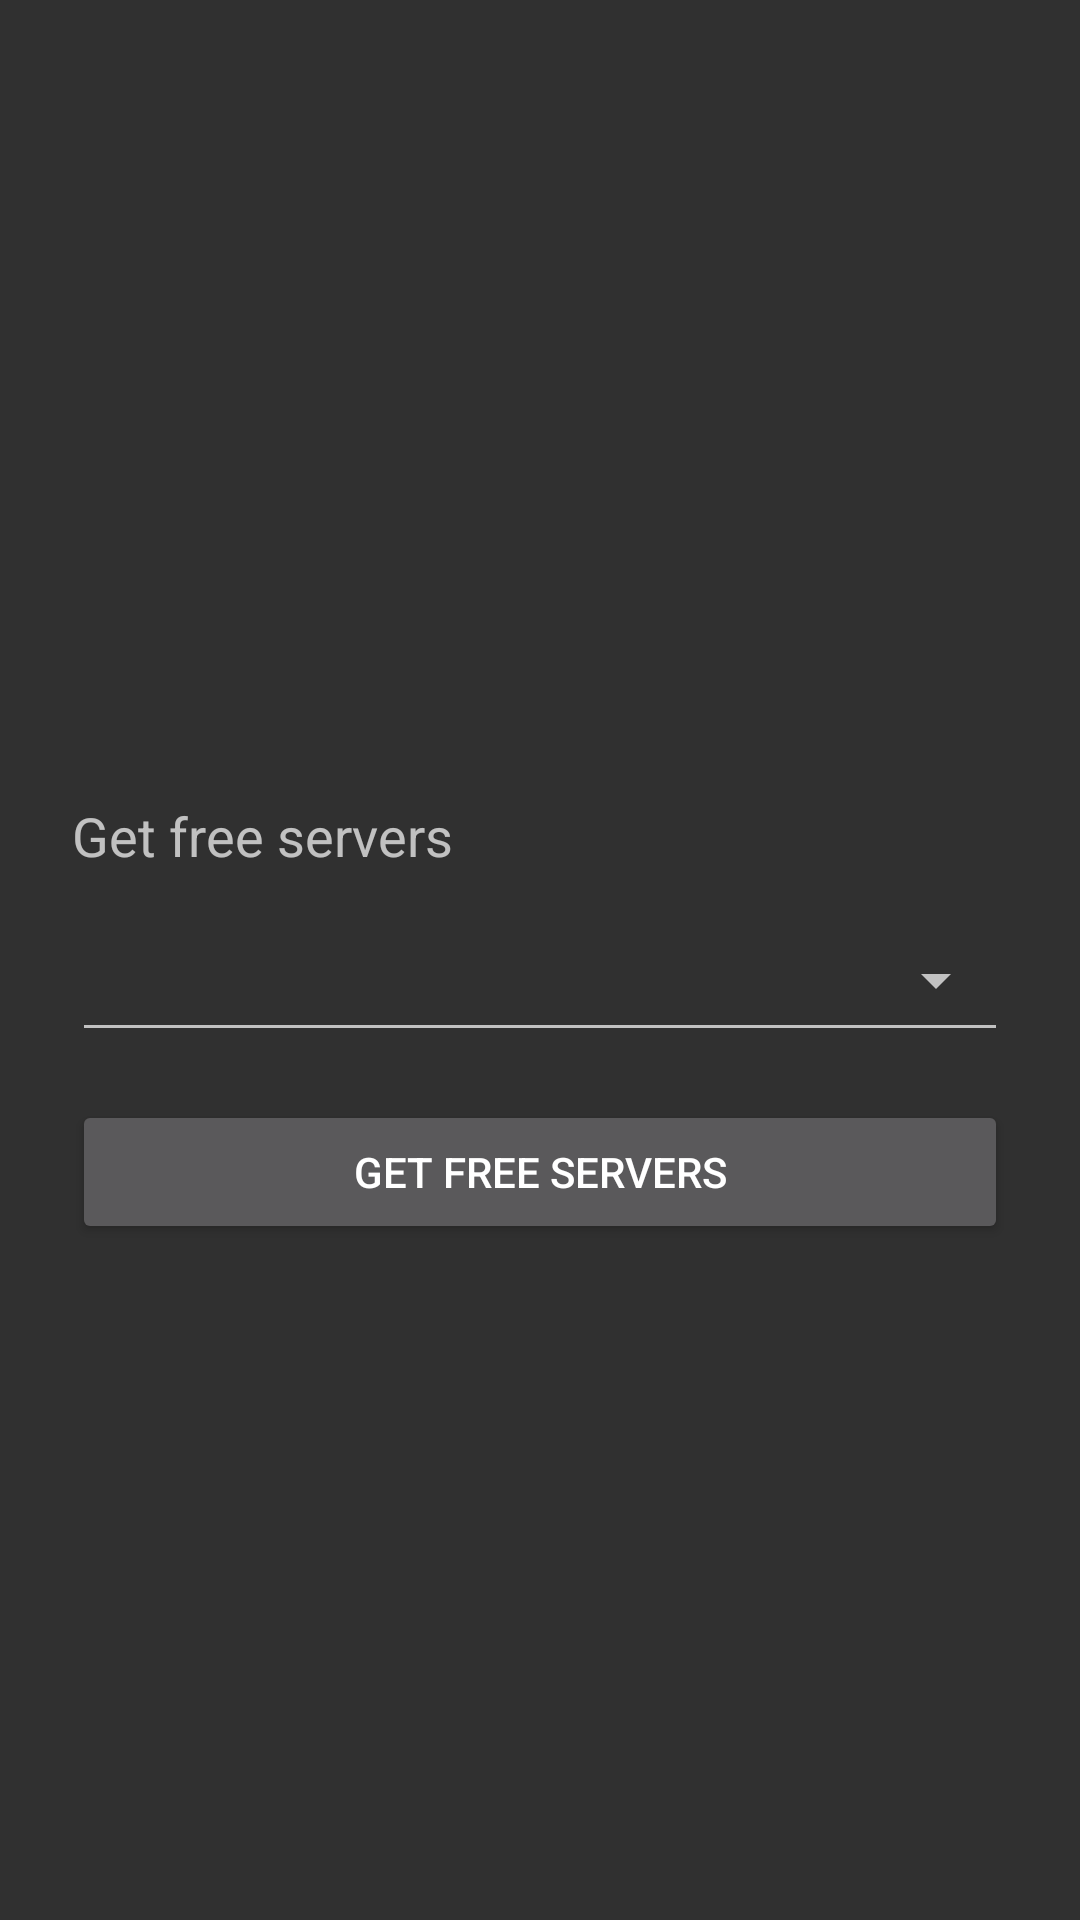

This screen was rendered from an Android layout file. Write that file and the resources it references.
<!-- AndroidManifest.xml: application theme ApplicationTheme -->
<!-- res/layout/activity_free_servers.xml -->
<?xml version="1.0" encoding="utf-8"?>
<ScrollView xmlns:android="http://schemas.android.com/apk/res/android"
    android:layout_width="match_parent"
    android:layout_height="match_parent"
    android:fillViewport="true"
    android:clipToPadding="false">

    <LinearLayout
        android:layout_width="match_parent"
        android:layout_height="match_parent"
        android:gravity="center_vertical"
        android:orientation="vertical"
        android:paddingStart="24dp"
        android:paddingEnd="24dp"
        android:paddingTop="96dp"
        android:paddingBottom="24dp">

        <TextView
            android:layout_width="match_parent"
            android:layout_height="wrap_content"
            android:text="@string/fetch_servers"
            android:textAppearance="?android:attr/textAppearanceMedium" />

        <Spinner
            android:id="@+id/location_spinner"
            style="@style/Widget.AppCompat.Spinner.Underlined"
            android:layout_width="match_parent"
            android:layout_height="wrap_content"
            android:layout_marginTop="12dp"
            android:minHeight="48dp" />

        <Button
            android:id="@+id/fetch_button"
            android:layout_width="match_parent"
            android:layout_height="wrap_content"
            android:layout_marginTop="16dp"
            android:text="@string/fetch_servers" />

        <ProgressBar
            android:id="@+id/fetch_progress"
            android:layout_width="wrap_content"
            android:layout_height="wrap_content"
            android:layout_marginTop="24dp"
            android:layout_gravity="center_horizontal"
            android:visibility="gone" />

        <TextView
            android:id="@+id/fetch_status"
            android:layout_width="match_parent"
            android:layout_height="wrap_content"
            android:layout_marginTop="12dp"
            android:gravity="center"
            android:textColor="?android:textColorSecondary" />
    </LinearLayout>
</ScrollView>
<!-- resources referenced by this layout -->
<resources>
  <string name="fetch_servers">Get free servers</string>
  <style name="ApplicationTheme" parent="Theme.AppCompat">
      <item name="colorAccent">@color/accent</item>
      <item name="colorPrimary">@color/primary</item>
      <item name="colorPrimaryDark">@color/primary_dark</item>
      <item name="android:alertDialogTheme">@style/AlertDialogTheme</item>
      <item name="preferenceTheme">@style/PreferenceThemeOverlay</item>
      <item name="popupMenuStyle">@style/AppPopupMenu</item>
      <item name="textAppearanceLargePopupMenu">@style/AppPopupMenuText</item>
      <item name="textAppearanceSmallPopupMenu">@style/AppPopupMenuText</item>
  </style>
  <color name="accent">#4ADE80</color>
  <color name="primary">#0F172A</color>
  <color name="primary_dark">#020617</color>
  <style name="AlertDialogTheme" parent="Theme.AppCompat.Dialog.Alert">
      <item name="colorAccent">@color/accent</item>
  </style>
  <style name="AppPopupMenu" parent="Widget.AppCompat.PopupMenu.Overflow">
      <item name="android:popupBackground">@drawable/popup_menu_bg</item>
      <item name="android:popupElevation">12dp</item>
      <item name="android:dropDownVerticalOffset">6dp</item>
      <item name="overlapAnchor">false</item>
  </style>
  <style name="AppPopupMenuText" parent="TextAppearance.AppCompat.Widget.PopupMenu.Large">
      <item name="android:textSize">15sp</item>
      <item name="android:textColor">#F1F5F9</item>
      <item name="android:fontFamily">sans-serif-medium</item>
  </style>
</resources>
